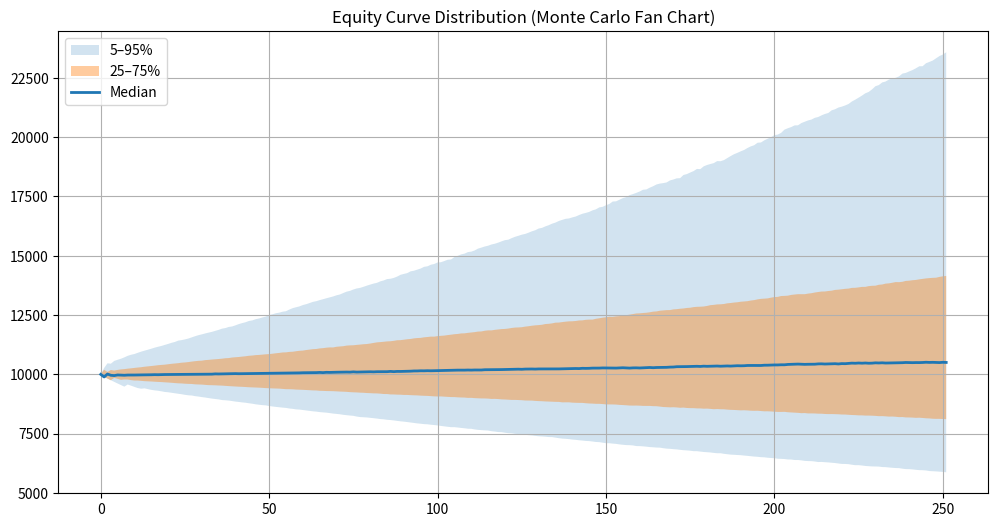
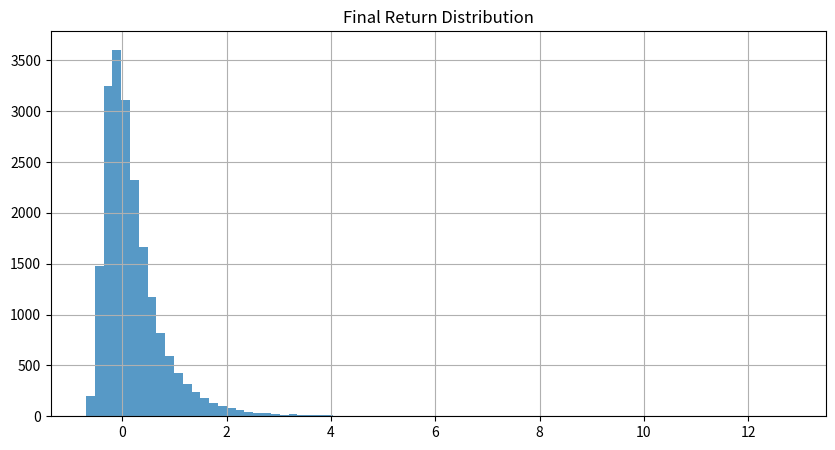
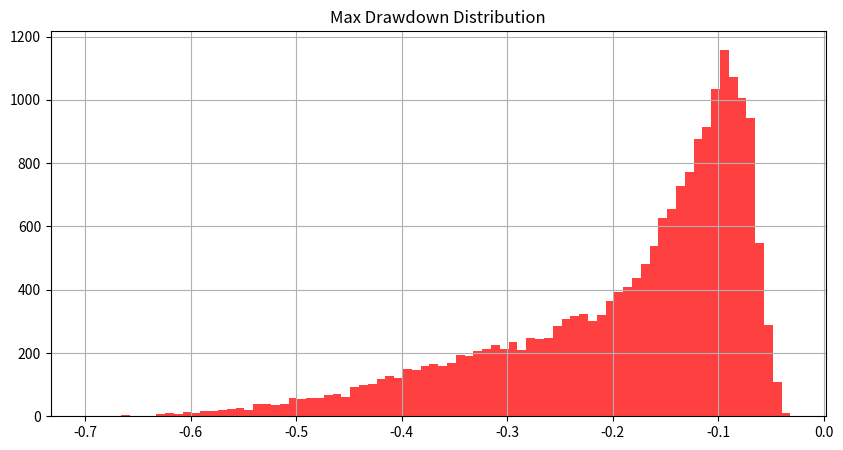
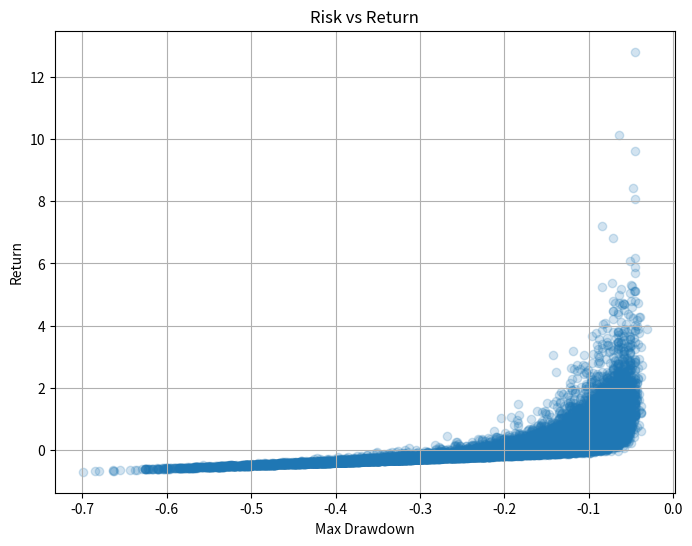
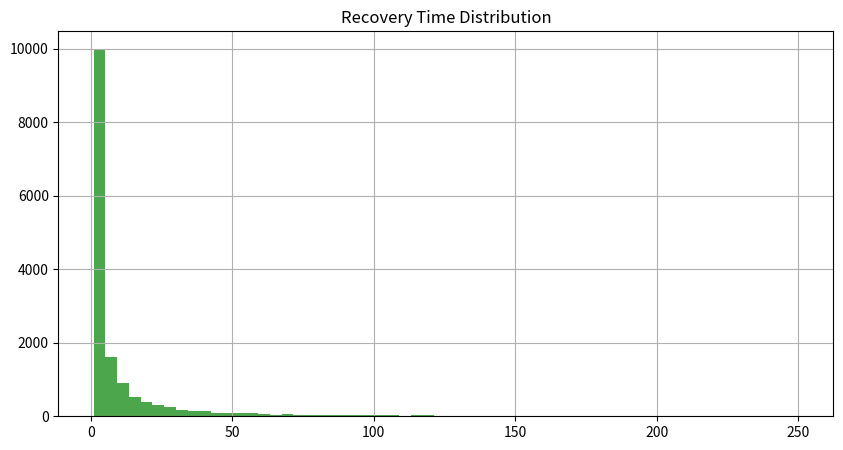
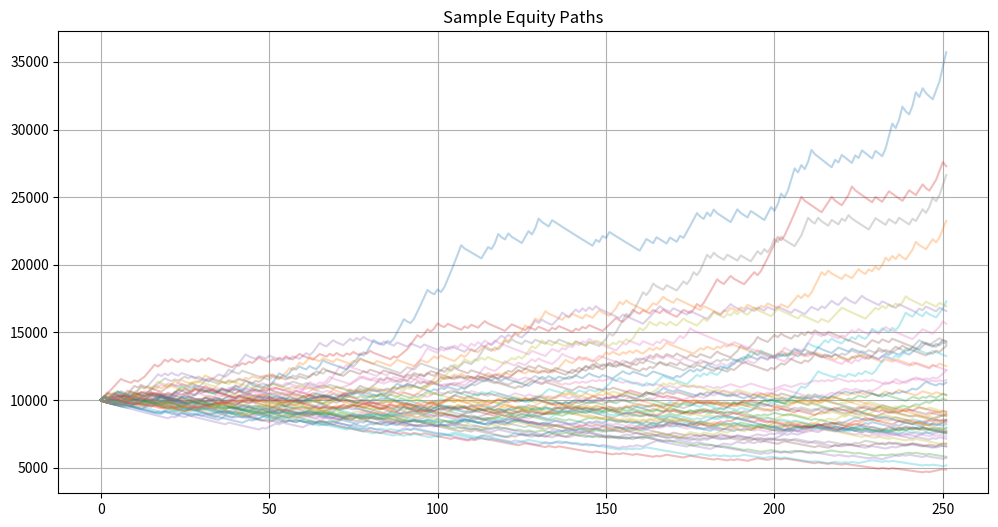

Generate these figures, in order, with matplotlib:
import numpy as np
import matplotlib.pyplot as plt

# =========================
# CONFIG
# =========================
N_SIM = 20000
N_STEPS = 252
INITIAL = 10000

np.random.seed(42)

# =========================
# STRATEGY PARAMETERS
# =========================
def sample_params(n):
    win_rate = np.clip(np.random.normal(0.35, 0.05, n), 0.01, 0.99)
    payoff = np.clip(np.random.normal(2.0, 0.4, n), 0.5, 5.0)
    return win_rate, payoff

# =========================
# SIMULATION ENGINE
# =========================
def run_sim():
    eq = np.full((N_SIM, N_STEPS), INITIAL, dtype=float)
    peak = np.full(N_SIM, INITIAL)

    wr, pay = sample_params(N_SIM)

    for t in range(1, N_STEPS):
        prev = eq[:, t-1]
        peak = np.maximum(peak, prev)

        # dynamic risk scaling
        risk = 0.01 * np.where(prev < peak, 0.7, 1.1)

        wins = np.random.rand(N_SIM) < wr

        pnl = np.where(
            wins,
            risk * prev * pay,
            -risk * prev
        )

        eq[:, t] = prev + pnl

    return eq, wr, pay


eq, wr, pay = run_sim()

# =========================
# METRICS ENGINE
# =========================
final = eq[:, -1]
returns = final / INITIAL - 1

peak_curve = np.maximum.accumulate(eq, axis=1)
dd = (eq - peak_curve) / peak_curve
max_dd = dd.min(axis=1)

# recovery
recovery = []
never_recovered = 0
total_dd = 0

for i in range(N_SIM):
    path = eq[i]

    below = np.where(path < INITIAL)[0]
    above = np.where(path >= INITIAL)[0]

    if below.size == 0:
        continue

    total_dd += 1

    if above.size == 0:
        never_recovered += 1
        continue

    b = below[0]
    a = above[above > b]

    if a.size == 0:
        never_recovered += 1
        continue

    recovery.append(a[0] - b)

# =========================
# REPORT (INSTITUTIONAL LOG OUTPUT)
# =========================
mu = np.mean(returns)
sigma = np.std(returns)
sharpe = mu / (sigma + 1e-12)

var5 = np.percentile(returns, 5)
cvar5 = returns[returns <= var5].mean()

var1 = np.percentile(returns, 1)
cvar1 = returns[returns <= var1].mean()

ruin = np.mean(final < INITIAL * 0.8)

print("\n==============================")
print("   INSTITUTIONAL RISK REPORT  ")
print("==============================")

print(f"Simulations:            {N_SIM}")
print(f"Time Steps:             {N_STEPS}")

print("\n--- PERFORMANCE ---")
print(f"Mean Return:            {mu:.2%}")
print(f"Volatility:             {sigma:.2%}")
print(f"Sharpe Ratio:           {sharpe:.2f}")

print("\n--- TAIL RISK ---")
print(f"VaR (5%):               {var5:.2%}")
print(f"CVaR (5%):              {cvar5:.2%}")
print(f"VaR (1%):               {var1:.2%}")
print(f"CVaR (1%):              {cvar1:.2%}")

print("\n--- RISK ---")
print(f"Ruin Probability:       {ruin:.2%}")
print(f"Avg Max Drawdown:       {np.mean(max_dd):.2%}")

print("\n--- RECOVERY ---")
if recovery:
    print(f"Avg Recovery Time:      {np.mean(recovery):.2f} trades")
    print(f"Min Recovery Time:      {np.min(recovery)} trades")
else:
    print("Avg Recovery Time:      N/A")

if total_dd > 0:
    print(f"Non-Recovery Rate:      {never_recovered / total_dd:.2%}")


# =========================
# VISUALIZATION SUITE
# =========================

# 1. Equity Fan Chart
p5, p25, p50, p75, p95 = np.percentile(eq, [5, 25, 50, 75, 95], axis=0)

plt.figure(figsize=(12,6))
plt.fill_between(range(N_STEPS), p5, p95, alpha=0.2, label="5–95%")
plt.fill_between(range(N_STEPS), p25, p75, alpha=0.4, label="25–75%")
plt.plot(p50, linewidth=2, label="Median")
plt.title("Equity Curve Distribution (Monte Carlo Fan Chart)")
plt.legend()
plt.grid()
plt.show()

# 2. Final Returns Histogram
plt.figure(figsize=(10,5))
plt.hist(returns, bins=80, alpha=0.75)
plt.title("Final Return Distribution")
plt.grid()
plt.show()

# 3. Drawdown Histogram
plt.figure(figsize=(10,5))
plt.hist(max_dd, bins=80, alpha=0.75, color="red")
plt.title("Max Drawdown Distribution")
plt.grid()
plt.show()

# 4. Risk vs Return Scatter
plt.figure(figsize=(8,6))
plt.scatter(max_dd, returns, alpha=0.2)
plt.title("Risk vs Return")
plt.xlabel("Max Drawdown")
plt.ylabel("Return")
plt.grid()
plt.show()

# 5. Recovery Histogram
if recovery:
    plt.figure(figsize=(10,5))
    plt.hist(recovery, bins=60, alpha=0.7, color="green")
    plt.title("Recovery Time Distribution")
    plt.grid()
    plt.show()

# 6. Sample Paths
plt.figure(figsize=(12,6))
for i in range(50):
    plt.plot(eq[i], alpha=0.3)

plt.title("Sample Equity Paths")
plt.grid()
plt.show()
